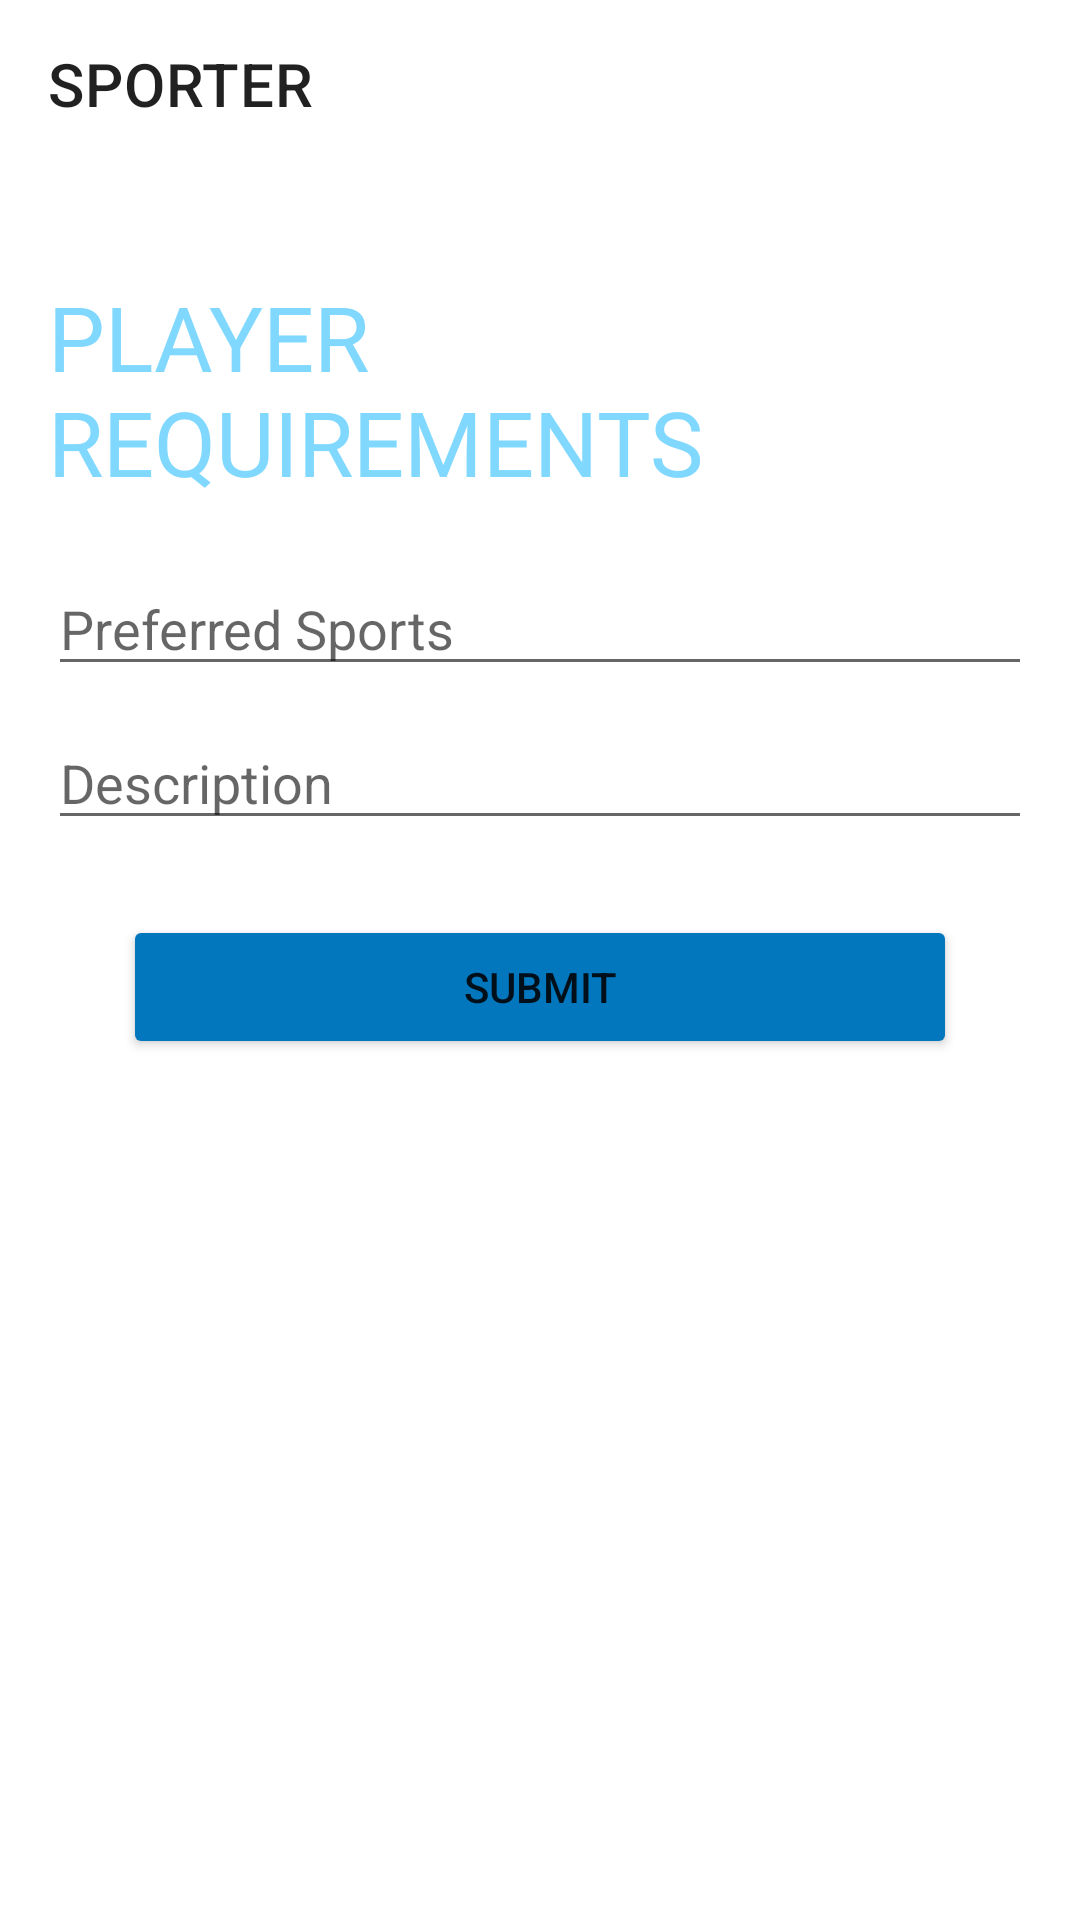

This screen was rendered from an Android layout file. Write that file and the resources it references.
<!-- AndroidManifest.xml: application theme SptrTheme -->
<!-- res/layout/sptr_player_requirement_post_fragment.xml -->
<?xml version="1.0" encoding="utf-8"?>
<LinearLayout xmlns:android="http://schemas.android.com/apk/res/android"
    xmlns:tools="http://schemas.android.com/tools"
    android:layout_width="match_parent"
    android:layout_height="match_parent"
    xmlns:app="http://schemas.android.com/apk/res-auto"
    tools:context=".postfragments.PlayerRequirementPostFragment"
    android:orientation="vertical">


    <com.google.android.material.appbar.AppBarLayout
        android:layout_width="match_parent"
        android:layout_height="wrap_content">
        <androidx.appcompat.widget.Toolbar
            android:id="@+id/sptr_player_requirement_preferred_toolbar"
            android:layout_width="match_parent"
            android:layout_height="wrap_content"
            app:navigationIcon="@drawable/sptr_arrow_back"
            app:title="@string/app_name"/>
    </com.google.android.material.appbar.AppBarLayout>

    <LinearLayout
        android:layout_width="match_parent"
        android:layout_height="wrap_content"
        android:orientation="vertical"
        android:padding="16dp">

        <TextView
            android:layout_width="wrap_content"
            android:layout_height="wrap_content"
            android:layout_gravity="center"
            android:layout_marginTop="20dp"
            android:fontFamily="@font/title"
            android:text="@string/spt_player_requirements_uppercase"
            android:textAllCaps="true"
            android:textColor="@color/color_title"
            android:textSize="30sp"/>

        <EditText
            android:id="@+id/sptr_player_requirement_preferred_sports"
            android:layout_width="match_parent"
            android:layout_height="wrap_content"
            android:hint="@string/sptr_preferred_sports_uppercase"
            android:inputType="text"
            android:autofillHints=""
            android:layout_marginTop="20dp" />

        <EditText
            android:id="@+id/sptr_player_requirement_description"
            android:layout_width="match_parent"
            android:layout_height="wrap_content"
            android:hint="@string/sptr_description_uppercase"
            android:layout_marginTop="10dp"
            android:autofillHints="" />

        <Button
            android:layout_width="match_parent"
            android:layout_height="wrap_content"
            android:text="@string/sptr_submit"
            android:backgroundTint="@color/color_button"
            android:layout_margin="25dp"/>
    </LinearLayout>
</LinearLayout>
<!-- resources referenced by this layout -->
<resources>
  <color name="color_button">#0277BD</color>
  <color name="color_title">#80D8FF</color>
  <string name="app_name">SPORTER</string>
  <string name="spt_player_requirements_uppercase">Player Requirements</string>
  <string name="sptr_description_uppercase">Description</string>
  <string name="sptr_preferred_sports_uppercase">Preferred Sports</string>
  <string name="sptr_submit">Submit</string>
  <style name="SptrTheme" parent="Theme.MaterialComponents.Light.NoActionBar">
          
          <item name="colorPrimary">@color/colorPrimary</item>
          <item name="colorPrimaryDark">@color/colorPrimaryDark</item>
          <item name="colorAccent">@color/colorAccent</item>
      </style>
  <color name="colorPrimary">#FFFFFF</color>
  <color name="colorPrimaryDark">#000000</color>
  <color name="colorAccent">#03DAC5</color>
</resources>
